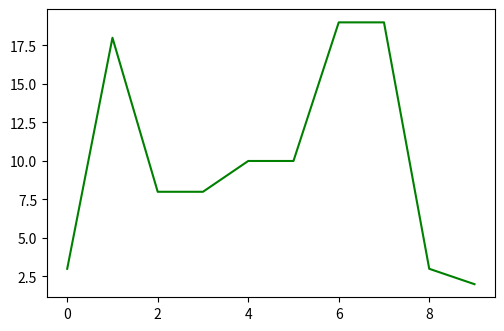

Source code (Python):
import numpy as np
import matplotlib.pyplot as plt

fig = plt.figure()

X = np.arange(0,10)
Y = np.random.randint(1,20, size=10)
left, bottom, width, height = 0.2, 0.2, 0.7, .6
axes = fig.add_axes([left, bottom, width, height])

axes.plot(X, Y, 'g')
plt.show(fig)

